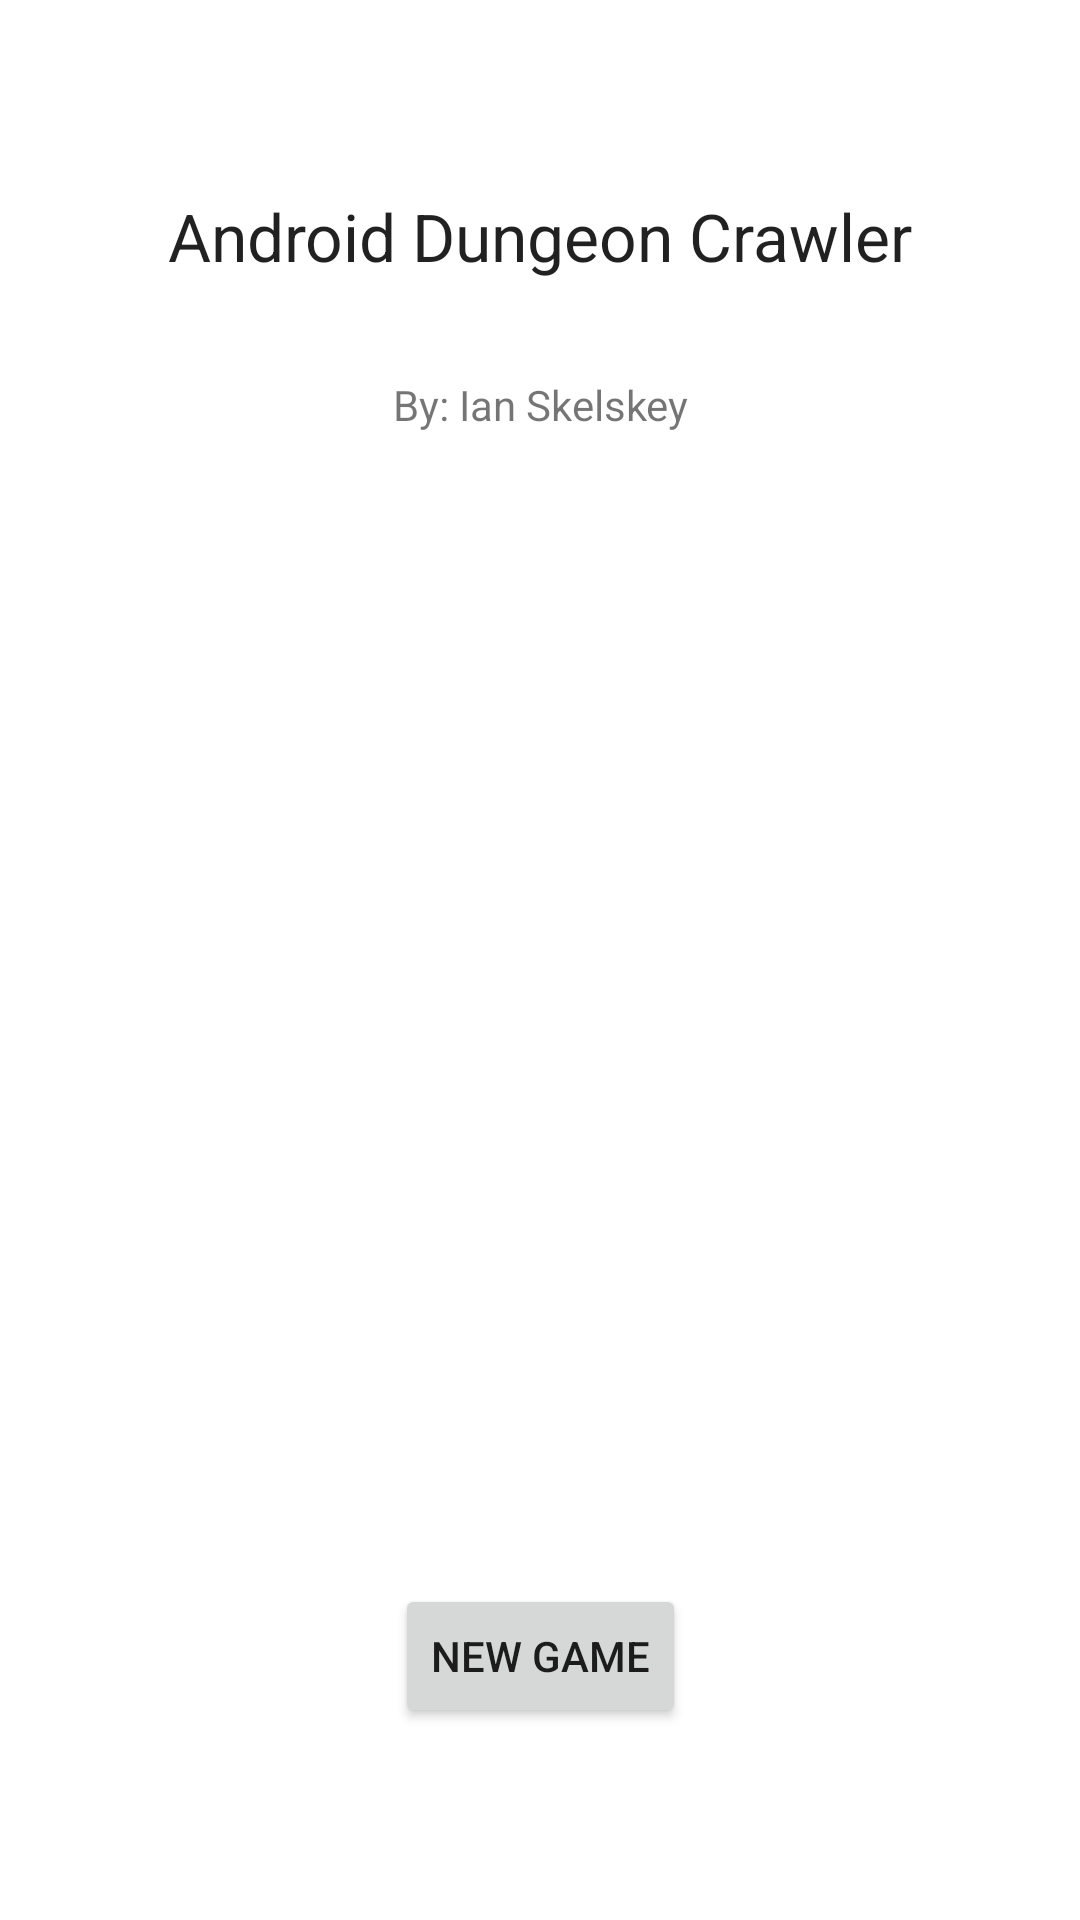

Write the Android layout XML for this screen, with the resource values it uses.
<!-- AndroidManifest.xml: application theme Theme.DungeonCrawler -->
<!-- res/layout/title_screen.xml -->
<?xml version="1.0" encoding="utf-8"?>
<androidx.constraintlayout.widget.ConstraintLayout xmlns:android="http://schemas.android.com/apk/res/android"
    xmlns:app="http://schemas.android.com/apk/res-auto"
    xmlns:tools="http://schemas.android.com/tools"
    android:layout_width="match_parent"
    android:layout_height="match_parent"
    tools:context=".TitleScreen">

    <TextView
        android:id="@+id/titleLbl"
        android:layout_width="wrap_content"
        android:layout_height="wrap_content"
        android:layout_marginTop="64dp"
        android:text="@string/title"
        android:textAppearance="@style/TextAppearance.AppCompat.Large"
        app:layout_constraintEnd_toEndOf="parent"
        app:layout_constraintStart_toStartOf="parent"
        app:layout_constraintTop_toTopOf="parent" />

    <TextView
        android:id="@+id/author"
        android:layout_width="wrap_content"
        android:layout_height="wrap_content"
        android:layout_marginTop="32dp"
        android:text="@string/author"
        app:layout_constraintEnd_toEndOf="parent"
        app:layout_constraintStart_toStartOf="parent"
        app:layout_constraintTop_toBottomOf="@+id/titleLbl" />

    <Button
        android:id="@+id/newGameBtn"
        android:layout_width="wrap_content"
        android:layout_height="wrap_content"
        android:layout_marginBottom="64dp"
        android:text="@string/new_game"
        app:layout_constraintBottom_toBottomOf="parent"
        app:layout_constraintEnd_toEndOf="parent"
        app:layout_constraintStart_toStartOf="parent" />
</androidx.constraintlayout.widget.ConstraintLayout>
<!-- resources referenced by this layout -->
<resources>
  <string name="author">By: Ian Skelskey</string>
  <string name="new_game">New Game</string>
  <string name="title">Android Dungeon Crawler</string>
  <style name="Theme.DungeonCrawler" parent="Theme.MaterialComponents.DayNight.NoActionBar">
          
          <item name="colorPrimary">@color/purple_500</item>
          <item name="colorPrimaryVariant">@color/purple_700</item>
          <item name="colorOnPrimary">@color/white</item>
          
          <item name="colorSecondary">@color/teal_200</item>
          <item name="colorSecondaryVariant">@color/teal_700</item>
          <item name="colorOnSecondary">@color/black</item>
          
          <item name="android:statusBarColor" tools:targetApi="l">?attr/colorPrimaryVariant</item>
          
      </style>
  <!-- not gathered from this repository: default colours our renderer supplied (Android Studio template values) -->
  <color name="purple_500">#FF6200EE</color>
  <color name="purple_700">#FF3700B3</color>
  <color name="teal_200">#FF03DAC5</color>
  <color name="teal_700">#FF018786</color>
  <color name="black">#FF000000</color>
  <color name="white">#FFFFFFFF</color>
</resources>
